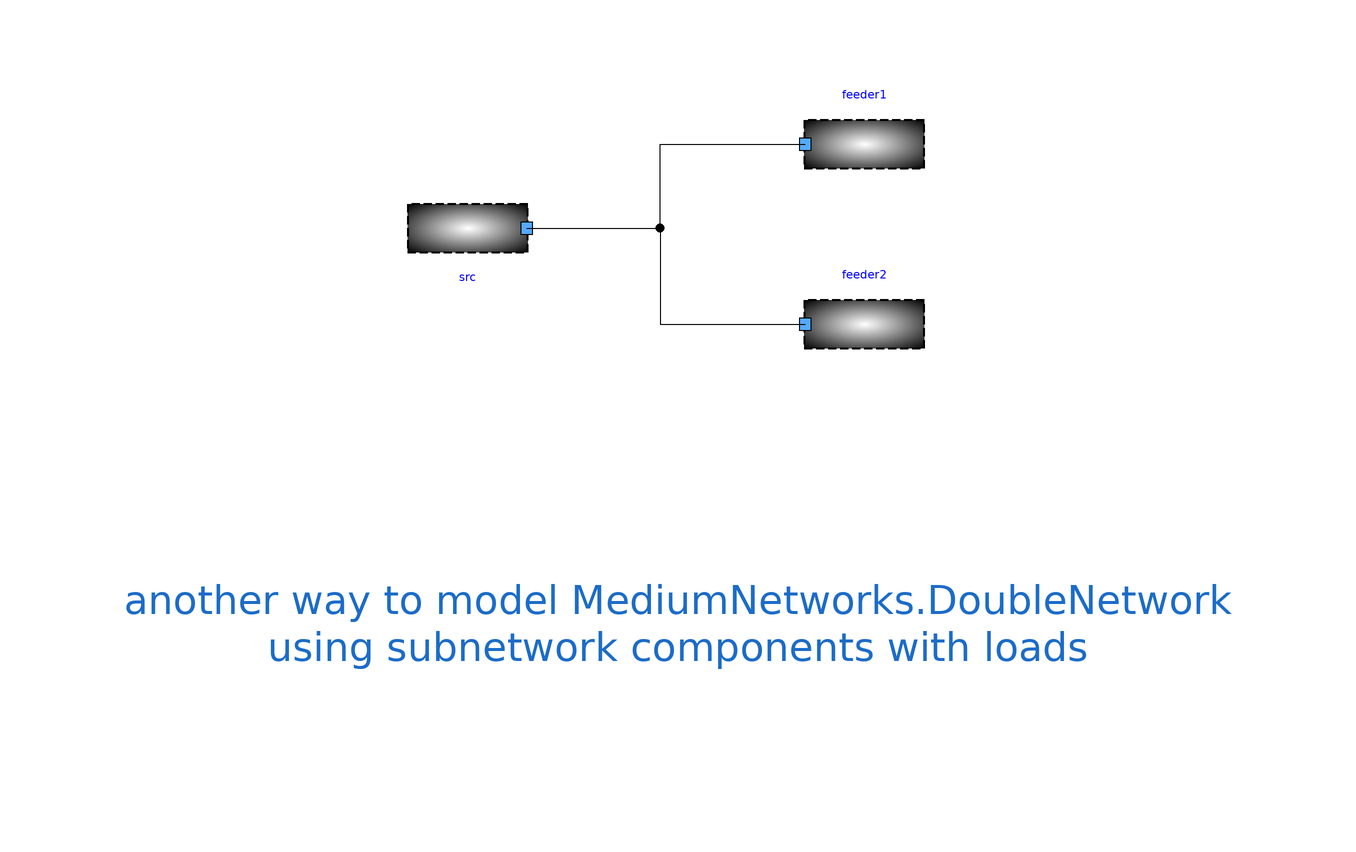

This picture is the connection diagram that the Modelica source below describes through its graphical annotations.

model DoubleNetworkWithLoads "Double Distribution network"
        extends Icons.myExample;
        Source src annotation (Placement(transformation(
              extent={{-10,-10},{10,10}},
              rotation=180,
              origin={-32,30})));
        FeederWithLoads feeder2    annotation (Placement(transformation(extent={{24,4},{44,24}})));
        FeederWithLoads feeder1    annotation (Placement(transformation(extent={{24,34},{44,54}})));
      equation
        connect(src.terminal, feeder1.terminal) annotation (Line(points={{-22.2,
                30},{0,30},{0,44},{24.2,44}},   color={0,0,0}));
        connect(src.terminal, feeder2.terminal) annotation (Line(points={{-22.2,
                30},{0,30},{0,14},{24.2,14}},   color={0,0,0}));
        annotation (
          Diagram(graphics={                                                                                                                             Text(lineColor=
                    {28,108,200},                                                                                                                                                         extent={{
                    -96,-12},{102,-60}},                                                                                                                                                                                    fontSize=
                    12,
                textString="another way to model MediumNetworks.DoubleNetwork
using subnetwork components with loads")},
                    coordinateSystem(initialScale = 0.1)),
          experiment(StopTime = 1));
      end DoubleNetworkWithLoads;